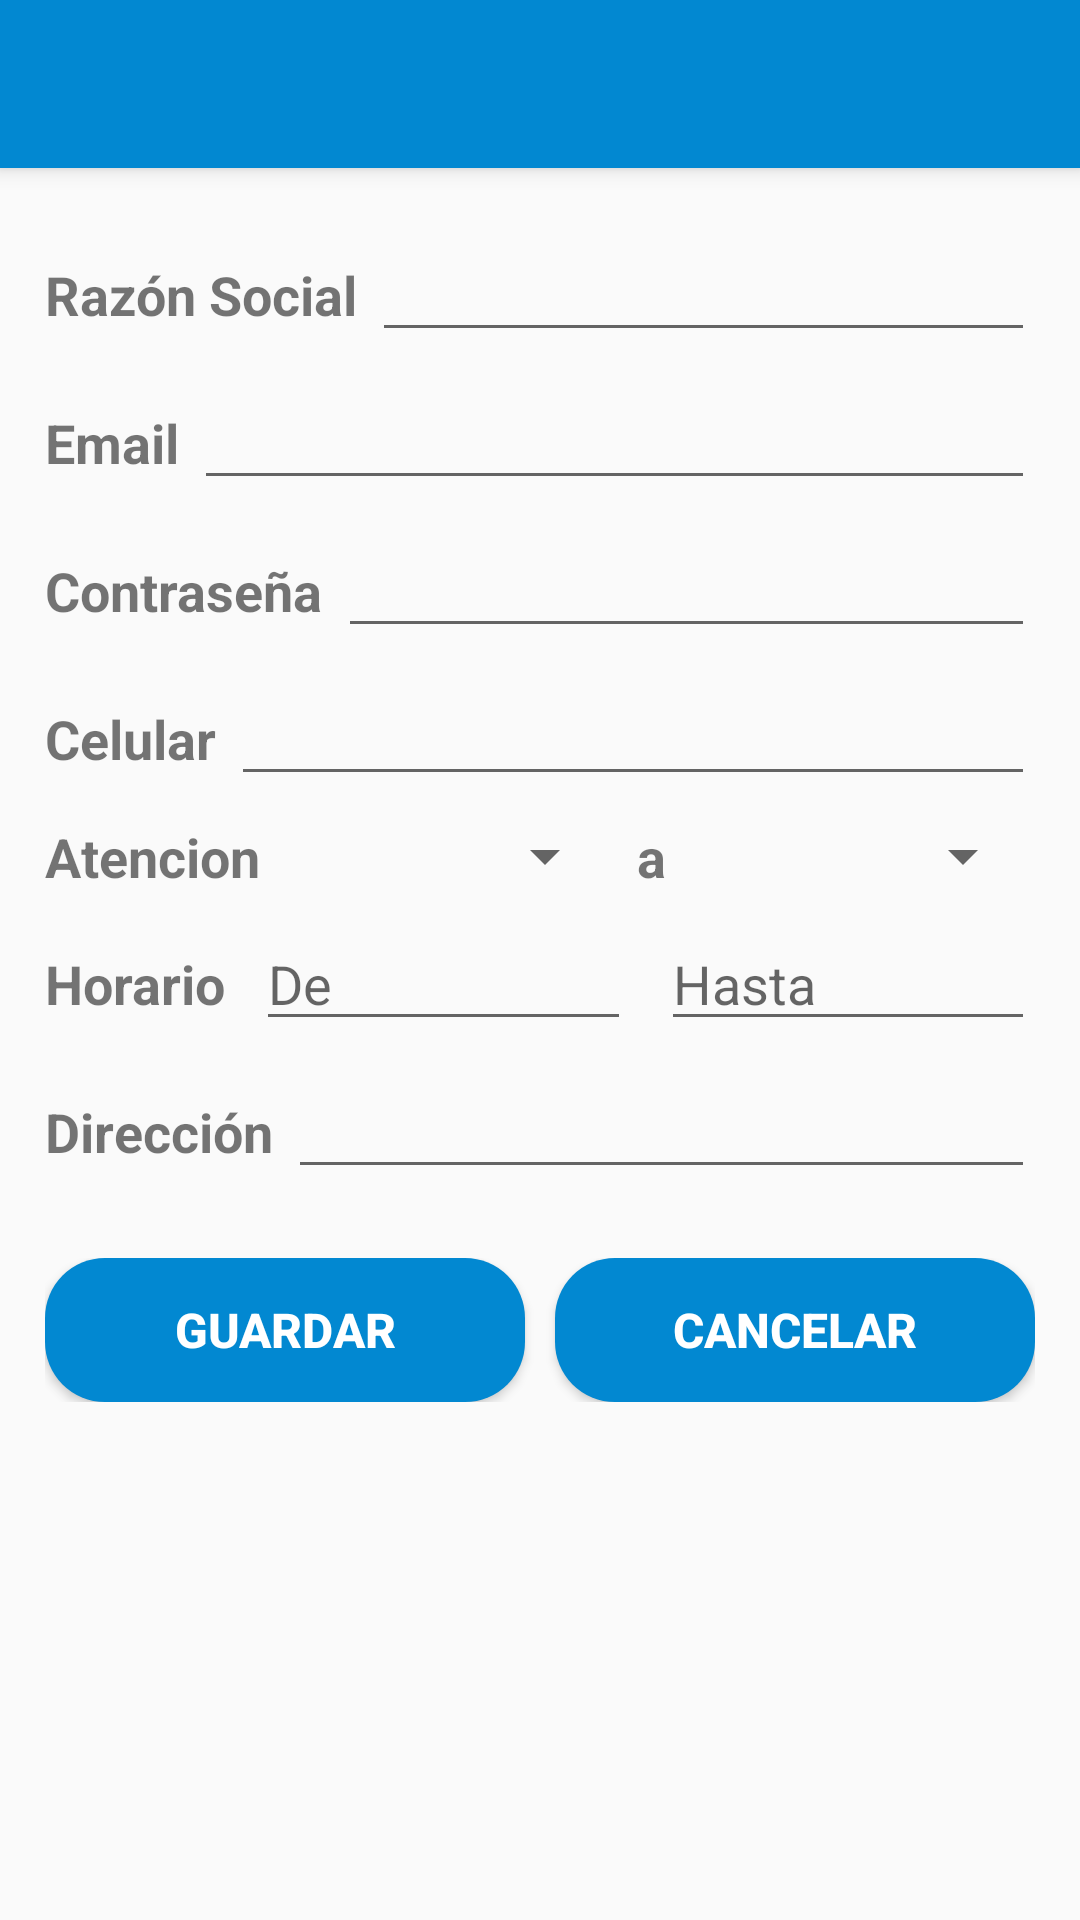

Produce the Android XML layout that renders to this screen, including the resource entries it uses.
<!-- AndroidManifest.xml: application theme AppTheme -->
<!-- res/layout/misdatos_editar_admin_activity.xml -->
<?xml version="1.0" encoding="utf-8"?>
<androidx.constraintlayout.widget.ConstraintLayout xmlns:android="http://schemas.android.com/apk/res/android"
    xmlns:app="http://schemas.android.com/apk/res-auto"
    xmlns:tools="http://schemas.android.com/tools"
    android:layout_width="match_parent"
    android:layout_height="match_parent"
    tools:context=".MisdatosEditarAdminActivity">

    <include
        android:id="@+id/custom_toolbar"
        layout="@layout/custom_toolbar"
        android:layout_width="match_parent"
        android:layout_height="wrap_content"></include>

    <ScrollView
        android:layout_width="match_parent"
        android:layout_height="0dp"

        android:layout_marginTop="20dp"
        android:paddingBottom="80dp"
        app:layout_constraintEnd_toEndOf="parent"
        app:layout_constraintStart_toStartOf="parent"
        app:layout_constraintTop_toBottomOf="@id/custom_toolbar">

        <LinearLayout
            android:layout_width="match_parent"
            android:layout_height="wrap_content"
            android:orientation="vertical">

            <LinearLayout
                android:layout_width="match_parent"
                android:layout_height="wrap_content"
                android:layout_marginLeft="15dp"
                android:layout_marginRight="15dp"
                android:layout_marginBottom="8dp"
                android:orientation="horizontal">

                <TextView
                    android:id="@+id/texto_editar_razon_social"
                    android:layout_width="wrap_content"
                    android:layout_height="wrap_content"
                    android:layout_marginRight="5dp"
                    android:layout_weight="0"
                    android:text="Razón Social"
                    android:textSize="18sp"
                    android:textStyle="bold" />

                <EditText
                    android:id="@+id/input_razon_social"
                    android:layout_width="wrap_content"
                    android:layout_height="wrap_content"
                    android:layout_weight="1"
                    android:ems="10"
                    android:inputType="textPersonName" />

            </LinearLayout>

            <LinearLayout
                android:layout_width="match_parent"
                android:layout_height="match_parent"
                android:layout_marginLeft="15dp"
                android:layout_marginRight="15dp"
                android:layout_marginBottom="8dp"
                android:orientation="horizontal">

                <TextView
                    android:id="@+id/texto_editar_correo_electronico"
                    android:layout_width="wrap_content"
                    android:layout_height="wrap_content"
                    android:layout_marginRight="5dp"
                    android:layout_weight="0"
                    android:text="Email"
                    android:textSize="18sp"
                    android:textStyle="bold" />

                <EditText
                    android:id="@+id/input_correo_electronico"
                    android:layout_width="wrap_content"
                    android:layout_height="wrap_content"
                    android:layout_weight="1"
                    android:ems="10"
                    android:inputType="textPersonName" />

            </LinearLayout>

            <LinearLayout
                android:layout_width="match_parent"
                android:layout_height="match_parent"
                android:layout_marginLeft="15dp"
                android:layout_marginRight="15dp"
                android:layout_marginBottom="8dp"
                android:orientation="horizontal">

                <TextView
                    android:id="@+id/texto_editar_contraseña"
                    android:layout_width="wrap_content"
                    android:layout_height="wrap_content"
                    android:layout_marginRight="5dp"
                    android:layout_weight="0"
                    android:text="Contraseña"
                    android:textSize="18sp"
                    android:textStyle="bold" />

                <EditText
                    android:id="@+id/input_contraseña"
                    android:layout_width="wrap_content"
                    android:layout_height="wrap_content"
                    android:layout_weight="2"
                    android:ems="10"
                    android:inputType="textPersonName" />

            </LinearLayout>

            <LinearLayout
                android:layout_width="match_parent"
                android:layout_height="match_parent"
                android:layout_marginLeft="15dp"
                android:layout_marginRight="15dp"
                android:layout_marginBottom="8dp"
                android:orientation="horizontal">

                <TextView
                    android:id="@+id/texto_editar_celular"
                    android:layout_width="wrap_content"
                    android:layout_height="wrap_content"
                    android:layout_marginRight="5dp"
                    android:layout_weight="0"
                    android:text="Celular"
                    android:textSize="18sp"
                    android:textStyle="bold" />

                <EditText
                    android:id="@+id/input_celular"
                    android:layout_width="wrap_content"
                    android:layout_height="wrap_content"
                    android:layout_weight="1"
                    android:ems="10"
                    android:inputType="number" />

            </LinearLayout>

            <LinearLayout
                android:layout_width="match_parent"
                android:layout_height="match_parent"
                android:layout_marginLeft="15dp"
                android:layout_marginRight="15dp"
                android:layout_marginBottom="8dp"
                android:orientation="horizontal">

                <TextView
                    android:id="@+id/texto_editar_dias"
                    android:layout_width="wrap_content"
                    android:layout_height="wrap_content"
                    android:layout_marginRight="5dp"
                    android:layout_weight="0"
                    android:text="Atencion"
                    android:textSize="18sp"
                    android:textStyle="bold" />

                <Spinner
                    android:id="@+id/spinner_dia_inicio"
                    android:layout_width="wrap_content"
                    android:layout_height="wrap_content"
                    android:layout_weight="1" />

                <TextView
                    android:id="@+id/texto_editar_dias2"
                    android:layout_width="wrap_content"
                    android:layout_height="wrap_content"
                    android:layout_marginRight="2dp"
                    android:layout_weight="0.2"
                    android:text="a"
                    android:textAlignment="center"
                    android:textSize="18sp"
                    android:textStyle="bold" />

                <Spinner
                    android:id="@+id/spinner_dia_fin"
                    android:layout_width="wrap_content"
                    android:layout_height="wrap_content"
                    android:layout_weight="1" />

            </LinearLayout>

            <LinearLayout
                android:layout_width="match_parent"
                android:layout_height="match_parent"
                android:layout_marginLeft="15dp"
                android:layout_marginRight="15dp"
                android:layout_marginBottom="8dp"
                android:orientation="horizontal">

                <TextView
                    android:id="@+id/texto_editar_horario"
                    android:layout_width="wrap_content"
                    android:layout_height="wrap_content"
                    android:layout_weight="0"
                    android:text="Horario"
                    android:textSize="18sp"
                    android:textStyle="bold" />

                <EditText
                    android:id="@+id/input_hora1"
                    android:layout_width="wrap_content"
                    android:layout_height="wrap_content"
                    android:layout_marginLeft="10dp"
                    android:layout_marginRight="5dp"
                    android:layout_weight="3"
                    android:ems="10"
                    android:hint="De"
                    android:inputType="textPersonName" />

                <EditText
                    android:id="@+id/input_hora2"
                    android:layout_width="wrap_content"
                    android:layout_height="wrap_content"
                    android:layout_marginLeft="5dp"
                    android:layout_weight="3"
                    android:ems="10"
                    android:hint="Hasta"
                    android:inputType="textPersonName" />

            </LinearLayout>

            <LinearLayout
                android:layout_width="match_parent"
                android:layout_height="match_parent"
                android:layout_marginLeft="15dp"
                android:layout_marginRight="15dp"
                android:layout_marginBottom="8dp"
                android:orientation="horizontal">

                <TextView
                    android:id="@+id/texto_editar_direccion"
                    android:layout_width="wrap_content"
                    android:layout_height="wrap_content"
                    android:layout_marginRight="5dp"
                    android:layout_weight="0"
                    android:text="Dirección"
                    android:textSize="18sp"
                    android:textStyle="bold" />

                <EditText
                    android:id="@+id/input_direccion"
                    android:layout_width="wrap_content"
                    android:layout_height="wrap_content"
                    android:layout_weight="1"
                    android:ems="10"
                    android:inputType="textPersonName" />

            </LinearLayout>

            <LinearLayout
                android:layout_width="match_parent"
                android:layout_height="wrap_content"
                android:layout_marginLeft="15dp"
                android:layout_marginTop="15dp"
                android:layout_marginRight="15dp"
                android:orientation="horizontal">

                <Button
                    android:id="@+id/btn_editar_guardar"
                    android:layout_width="wrap_content"
                    android:layout_height="wrap_content"
                    android:layout_marginRight="5dp"
                    android:layout_weight="1"
                    android:background="@drawable/rounded_shape"
                    android:text="Guardar"
                    android:textColor="#FFFFFF"
                    android:textSize="16sp"
                    android:textStyle="bold" />

                <Button
                    android:id="@+id/btn_editar_cancelar"
                    android:layout_width="wrap_content"
                    android:layout_height="wrap_content"
                    android:layout_marginLeft="5dp"
                    android:layout_weight="1"
                    android:background="@drawable/rounded_shape"
                    android:text="Cancelar"
                    android:textColor="#FFFFFF"
                    android:textSize="16sp"
                    android:textStyle="bold" />
            </LinearLayout>

        </LinearLayout>

    </ScrollView>
</androidx.constraintlayout.widget.ConstraintLayout>
<!-- res/layout/custom_toolbar.xml (included above) -->
<?xml version="1.0" encoding="utf-8"?>
<androidx.appcompat.widget.Toolbar xmlns:android="http://schemas.android.com/apk/res/android"
    xmlns:app="http://schemas.android.com/apk/res-auto"
    android:id="@+id/toolbar"
    android:layout_width="match_parent"
    android:layout_height="?attr/actionBarSize"
    android:background="@color/colorPrimary"
    android:elevation="4dp"
    app:titleTextColor="#FFFFFF"></androidx.appcompat.widget.Toolbar>
<!-- resources referenced by this layout -->
<resources>
  <color name="colorPrimary">#0288d1</color>
  <!-- drawable rounded_shape (drawable) -->
  <?xml version="1.0" encoding="utf-8"?>
  <shape xmlns:android="http://schemas.android.com/apk/res/android"
      android:layout_height="match_parent"
      android:layout_width="match_parent"
      android:shape="rectangle">
      <solid android:color="@color/colorPrimary" />
      <corners android:radius="20dp" />
  </shape>
  <style name="AppTheme" parent="Theme.AppCompat.Light.NoActionBar">
          
          <item name="colorPrimary">@color/colorPrimary</item>
          <item name="colorPrimaryDark">@color/colorPrimaryDark</item>
          <item name="colorAccent">@color/colorLight</item>
          <item name="android:homeAsUpIndicator">@drawable/ic_back</item>
      </style>
  <color name="colorPrimaryDark">#005b9f</color>
  <color name="colorLight">#5eb8ff</color>
</resources>
